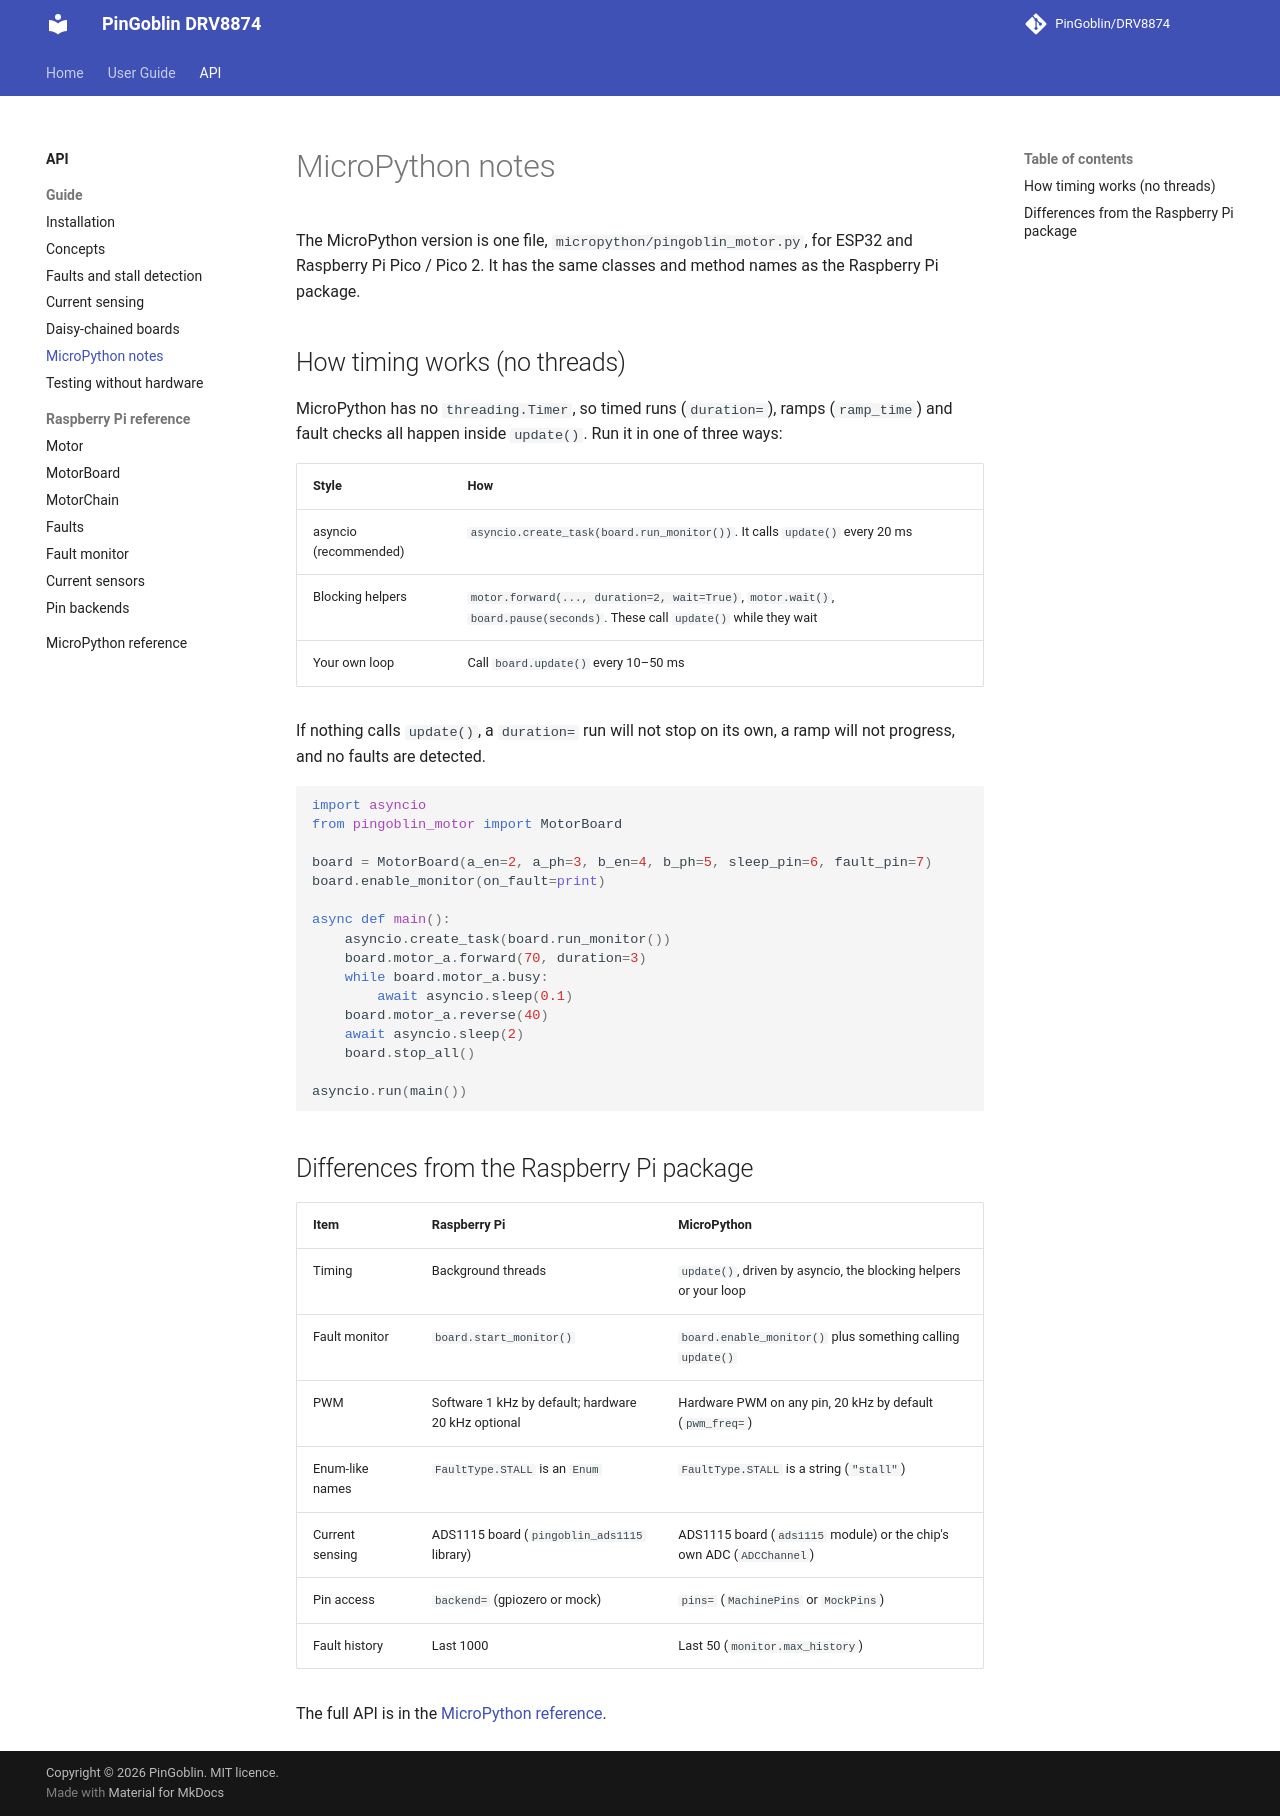

repository: PinGoblin/DRV8874 · page: api/guide/micropython/index.html · generator: mkdocs

# MicroPython notes

The MicroPython version is one file, `micropython/pingoblin_motor.py`, for ESP32 and
Raspberry Pi Pico / Pico 2. It has the same classes and method names as the Raspberry Pi
package.

## How timing works (no threads)

MicroPython has no `threading.Timer`, so timed runs (`duration=`), ramps (`ramp_time`) and
fault checks all happen inside `update()`. Run it in one of three ways:

| Style | How |
| --- | --- |
| asyncio (recommended) | `asyncio.create_task(board.run_monitor())`. It calls `update()` every 20 ms |
| Blocking helpers | `motor.forward(..., duration=2, wait=True)`, `motor.wait()`, `board.pause(seconds)`. These call `update()` while they wait |
| Your own loop | Call `board.update()` every 10–50 ms |

If nothing calls `update()`, a `duration=` run will not stop on its own, a ramp will not
progress, and no faults are detected.

```python
import asyncio
from pingoblin_motor import MotorBoard

board = MotorBoard(a_en=2, a_ph=3, b_en=4, b_ph=5, sleep_pin=6, fault_pin=7)
board.enable_monitor(on_fault=print)

async def main():
    asyncio.create_task(board.run_monitor())
    board.motor_a.forward(70, duration=3)
    while board.motor_a.busy:
        await asyncio.sleep(0.1)
    board.motor_a.reverse(40)
    await asyncio.sleep(2)
    board.stop_all()

asyncio.run(main())
```

## Differences from the Raspberry Pi package

| Item | Raspberry Pi | MicroPython |
| --- | --- | --- |
| Timing | Background threads | `update()`, driven by asyncio, the blocking helpers or your loop |
| Fault monitor | `board.start_monitor()` | `board.enable_monitor()` plus something calling `update()` |
| PWM | Software 1 kHz by default; hardware 20 kHz optional | Hardware PWM on any pin, 20 kHz by default (`pwm_freq=`) |
| Enum-like names | `FaultType.STALL` is an `Enum` | `FaultType.STALL` is a string (`"stall"`) |
| Current sensing | ADS1115 board (`pingoblin_ads1115` library) | ADS1115 board (`ads1115` module) or the chip's own ADC (`ADCChannel`) |
| Pin access | `backend=` (gpiozero or mock) | `pins=` (`MachinePins` or `MockPins`) |
| Fault history | Last 1000 | Last 50 (`monitor.max_history`) |

The full API is in the [MicroPython reference](../reference/micropython.md).
